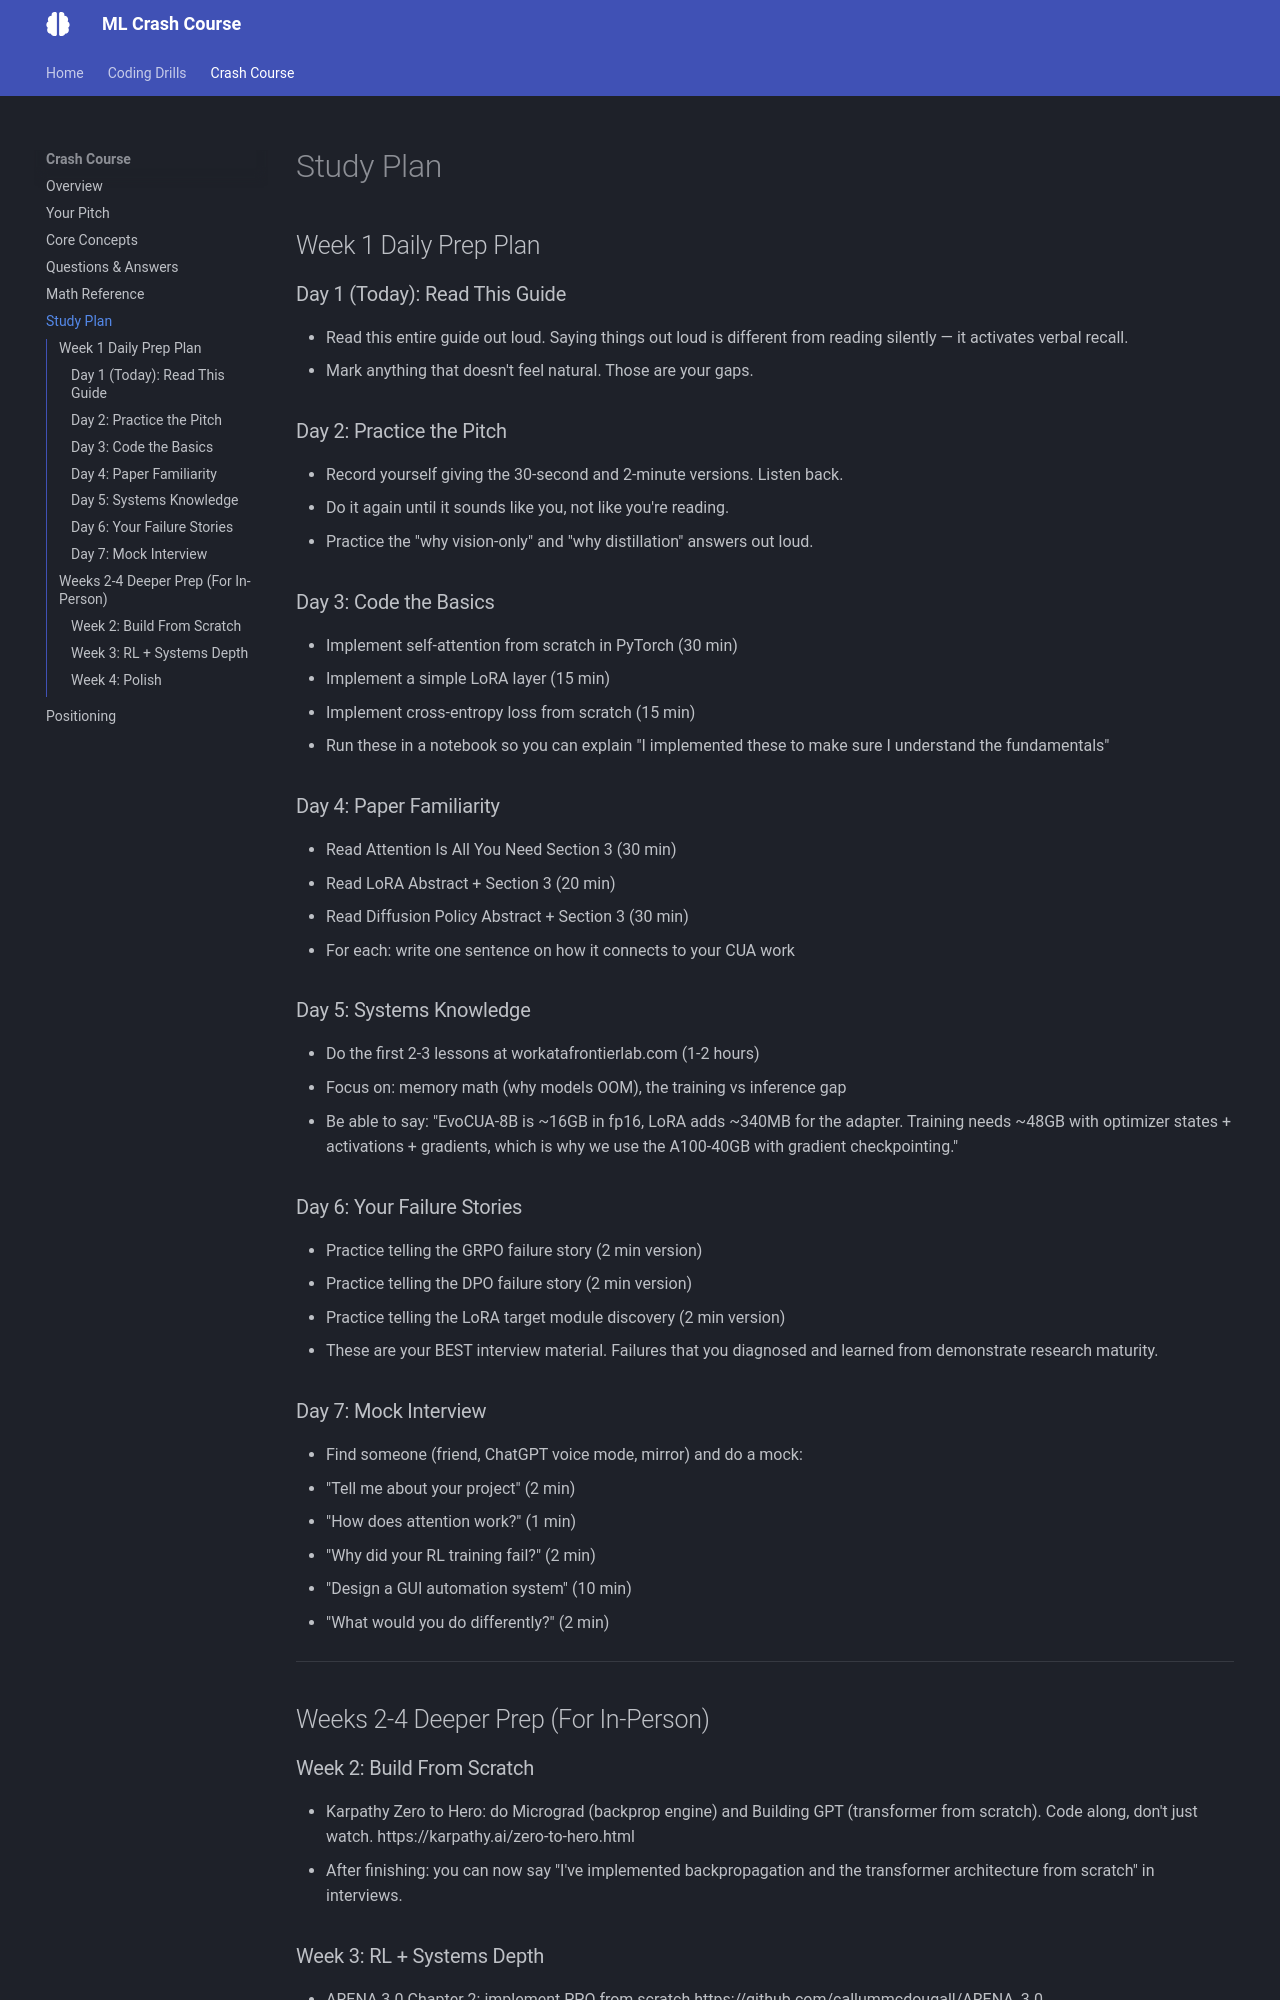

repository: bryercowan/ml-drills · page: interview/study-plan/index.html · generator: mkdocs

# Study Plan

## Week 1 Daily Prep Plan

### Day 1 (Today): Read This Guide
- Read this entire guide out loud. Saying things out loud is different from
  reading silently — it activates verbal recall.
- Mark anything that doesn't feel natural. Those are your gaps.

### Day 2: Practice the Pitch
- Record yourself giving the 30-second and 2-minute versions. Listen back.
- Do it again until it sounds like you, not like you're reading.
- Practice the "why vision-only" and "why distillation" answers out loud.

### Day 3: Code the Basics
- Implement self-attention from scratch in PyTorch (30 min)
- Implement a simple LoRA layer (15 min)
- Implement cross-entropy loss from scratch (15 min)
- Run these in a notebook so you can explain "I implemented these to make
  sure I understand the fundamentals"

### Day 4: Paper Familiarity
- Read Attention Is All You Need Section 3 (30 min)
- Read LoRA Abstract + Section 3 (20 min)
- Read Diffusion Policy Abstract + Section 3 (30 min)
- For each: write one sentence on how it connects to your CUA work

### Day 5: Systems Knowledge
- Do the first 2-3 lessons at workatafrontierlab.com (1-2 hours)
- Focus on: memory math (why models OOM), the training vs inference gap
- Be able to say: "EvoCUA-8B is ~16GB in fp16, LoRA adds ~340MB for
  the adapter. Training needs ~48GB with optimizer states + activations +
  gradients, which is why we use the A100-40GB with gradient checkpointing."

### Day 6: Your Failure Stories
- Practice telling the GRPO failure story (2 min version)
- Practice telling the DPO failure story (2 min version)
- Practice telling the LoRA target module discovery (2 min version)
- These are your BEST interview material. Failures that you diagnosed and
  learned from demonstrate research maturity.

### Day 7: Mock Interview
- Find someone (friend, ChatGPT voice mode, mirror) and do a mock:
  - "Tell me about your project" (2 min)
  - "How does attention work?" (1 min)
  - "Why did your RL training fail?" (2 min)
  - "Design a GUI automation system" (10 min)
  - "What would you do differently?" (2 min)

---

## Weeks 2-4 Deeper Prep (For In-Person)

### Week 2: Build From Scratch
- Karpathy Zero to Hero: do Micrograd (backprop engine) and Building GPT
  (transformer from scratch). Code along, don't just watch.
  https://karpathy.ai/zero-to-hero.html
- After finishing: you can now say "I've implemented backpropagation and
  the transformer architecture from scratch" in interviews.
